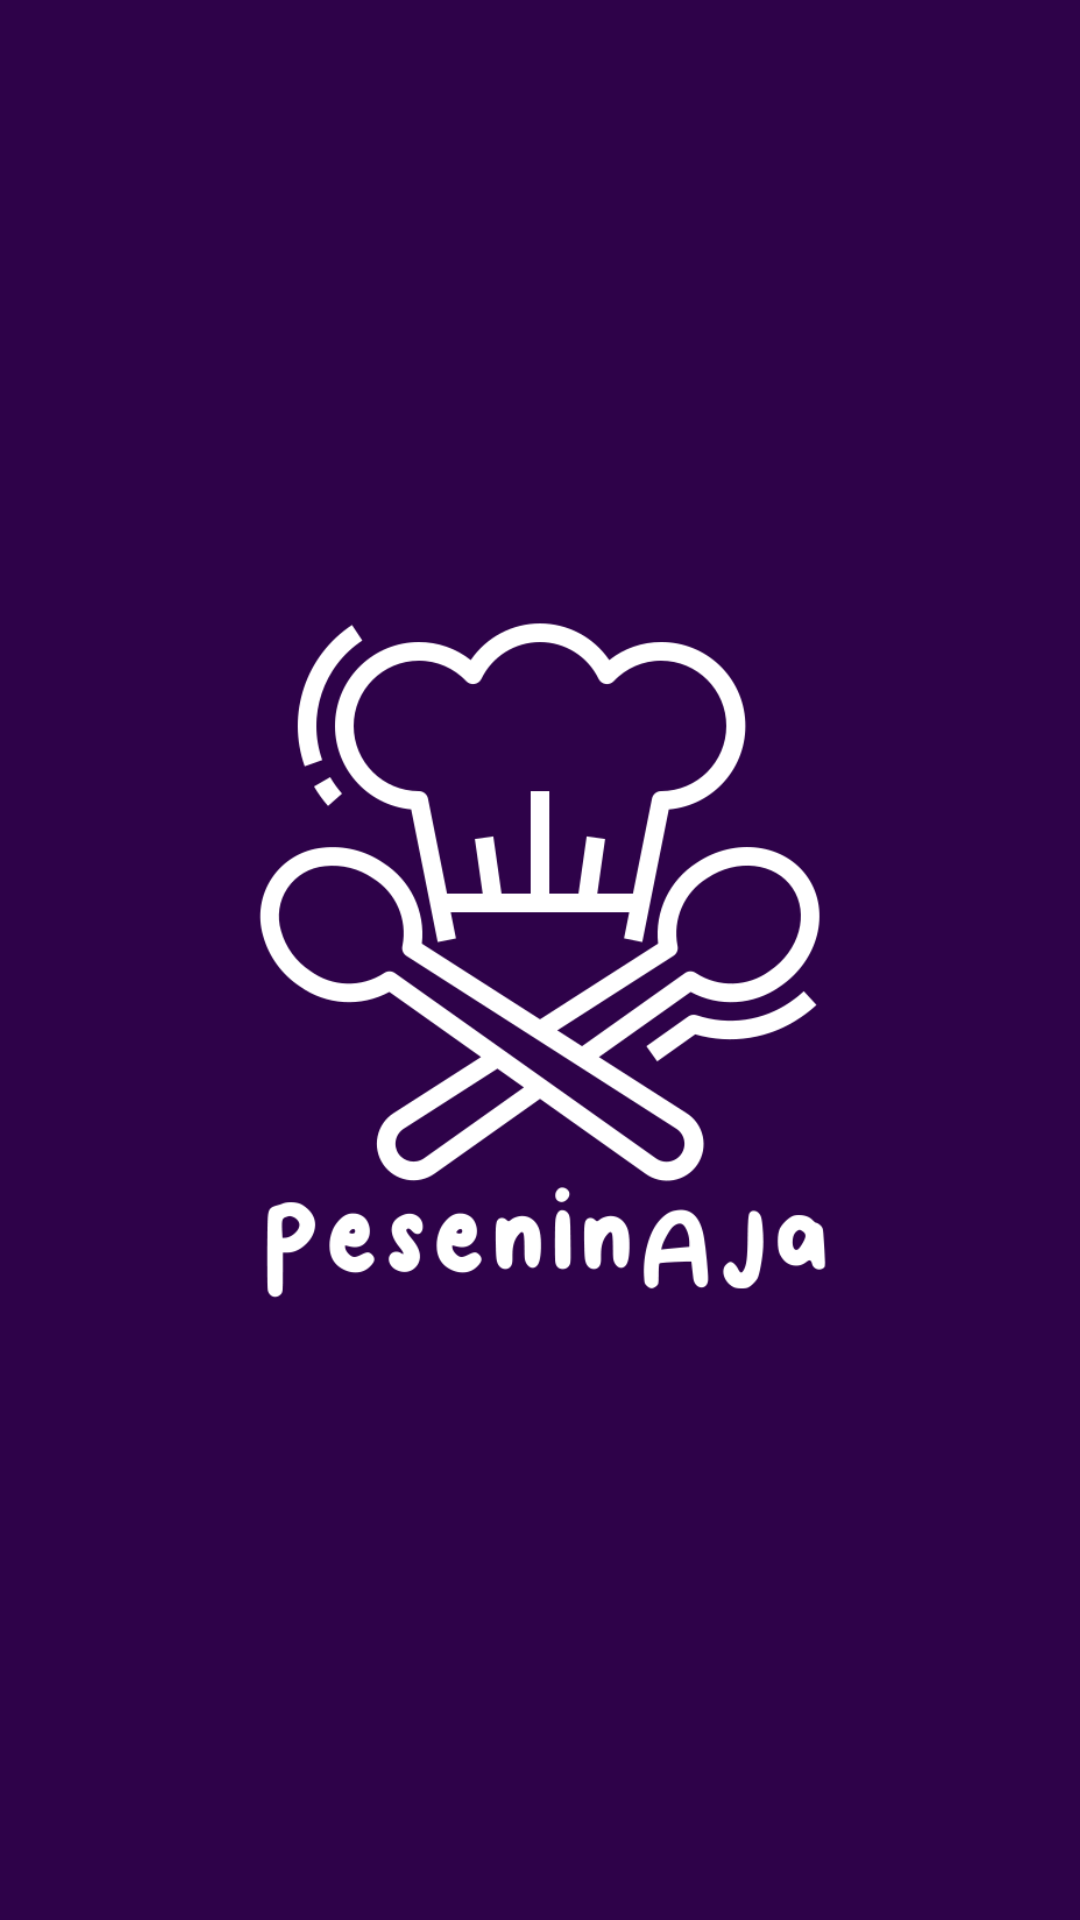

Here is an Android app screen rendered from its layout file. Give the layout XML and the strings, colors and styles it references.
<!-- AndroidManifest.xml: application theme Theme.PeseninAja -->
<!-- res/layout/activity_splash.xml -->
<?xml version="1.0" encoding="utf-8"?>
<LinearLayout xmlns:android="http://schemas.android.com/apk/res/android"
    xmlns:app="http://schemas.android.com/apk/res-auto"
    xmlns:tools="http://schemas.android.com/tools"
    android:layout_width="match_parent"
    android:layout_height="match_parent"
    android:background="@color/colorPrimary">
<RelativeLayout
    android:layout_width="match_parent"
    android:layout_height="match_parent">

    <ImageView
        android:layout_width="250dp"
        android:layout_height="250dp"
        android:layout_centerInParent="true"
        android:src="@drawable/logo" />
</RelativeLayout>


</LinearLayout>
<!-- resources referenced by this layout -->
<resources>
  <color name="colorPrimary">#2E0249</color>
  <!-- drawable logo: png bitmap (drawable, 38751 bytes) -->
  <style name="Theme.PeseninAja" parent="Theme.MaterialComponents.DayNight.NoActionBar">
          
          <item name="colorPrimary">@color/colorPrimary</item>
          <item name="colorPrimaryVariant">@color/colorPrimaryDark</item>
          <item name="colorOnPrimary">@color/colorAccent</item>
          
          <item name="colorSecondary">@color/dasar</item>
          <item name="colorSecondaryVariant">@color/colorPrimary</item>
          <item name="colorOnSecondary">@color/colorPrimaryDark</item>
          
          <item name="android:statusBarColor" tools:targetApi="l">?attr/colorPrimaryVariant</item>
          
      </style>
  <color name="colorPrimaryDark">#570A57</color>
  <color name="colorAccent">#A91079</color>
  <color name="dasar">#EDCFA9</color>
</resources>
